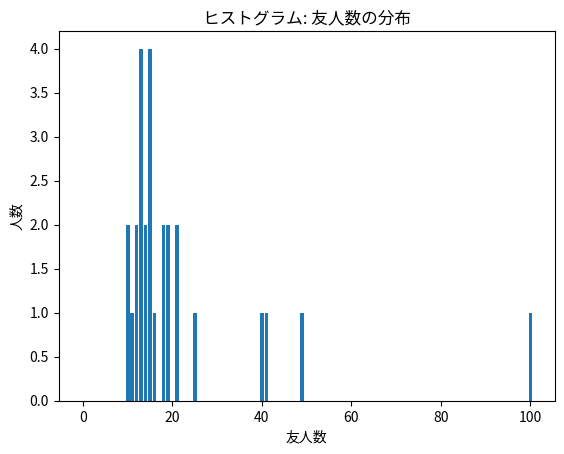

Source code (Python):
from typing import List
from collections import Counter
import matplotlib.pyplot as plt

# データの準備
num_friends = [100.0, 49, 41, 40, 25, 21, 21, 19, 19, 18, 18, 16, 15, 15, 15, 15, 14, 14, 13, 13, 13, 13, 12, 12, 11, 10, 10]


# ヒストグラム
friend_counts = Counter(num_friends)
xs = range(int(max(num_friends)) + 1)
ys = [friend_counts[x] for x in xs]

plt.bar(xs, ys)
plt.title("ヒストグラム: 友人数の分布")
plt.xlabel("友人数")
plt.ylabel("人数")
plt.show()
